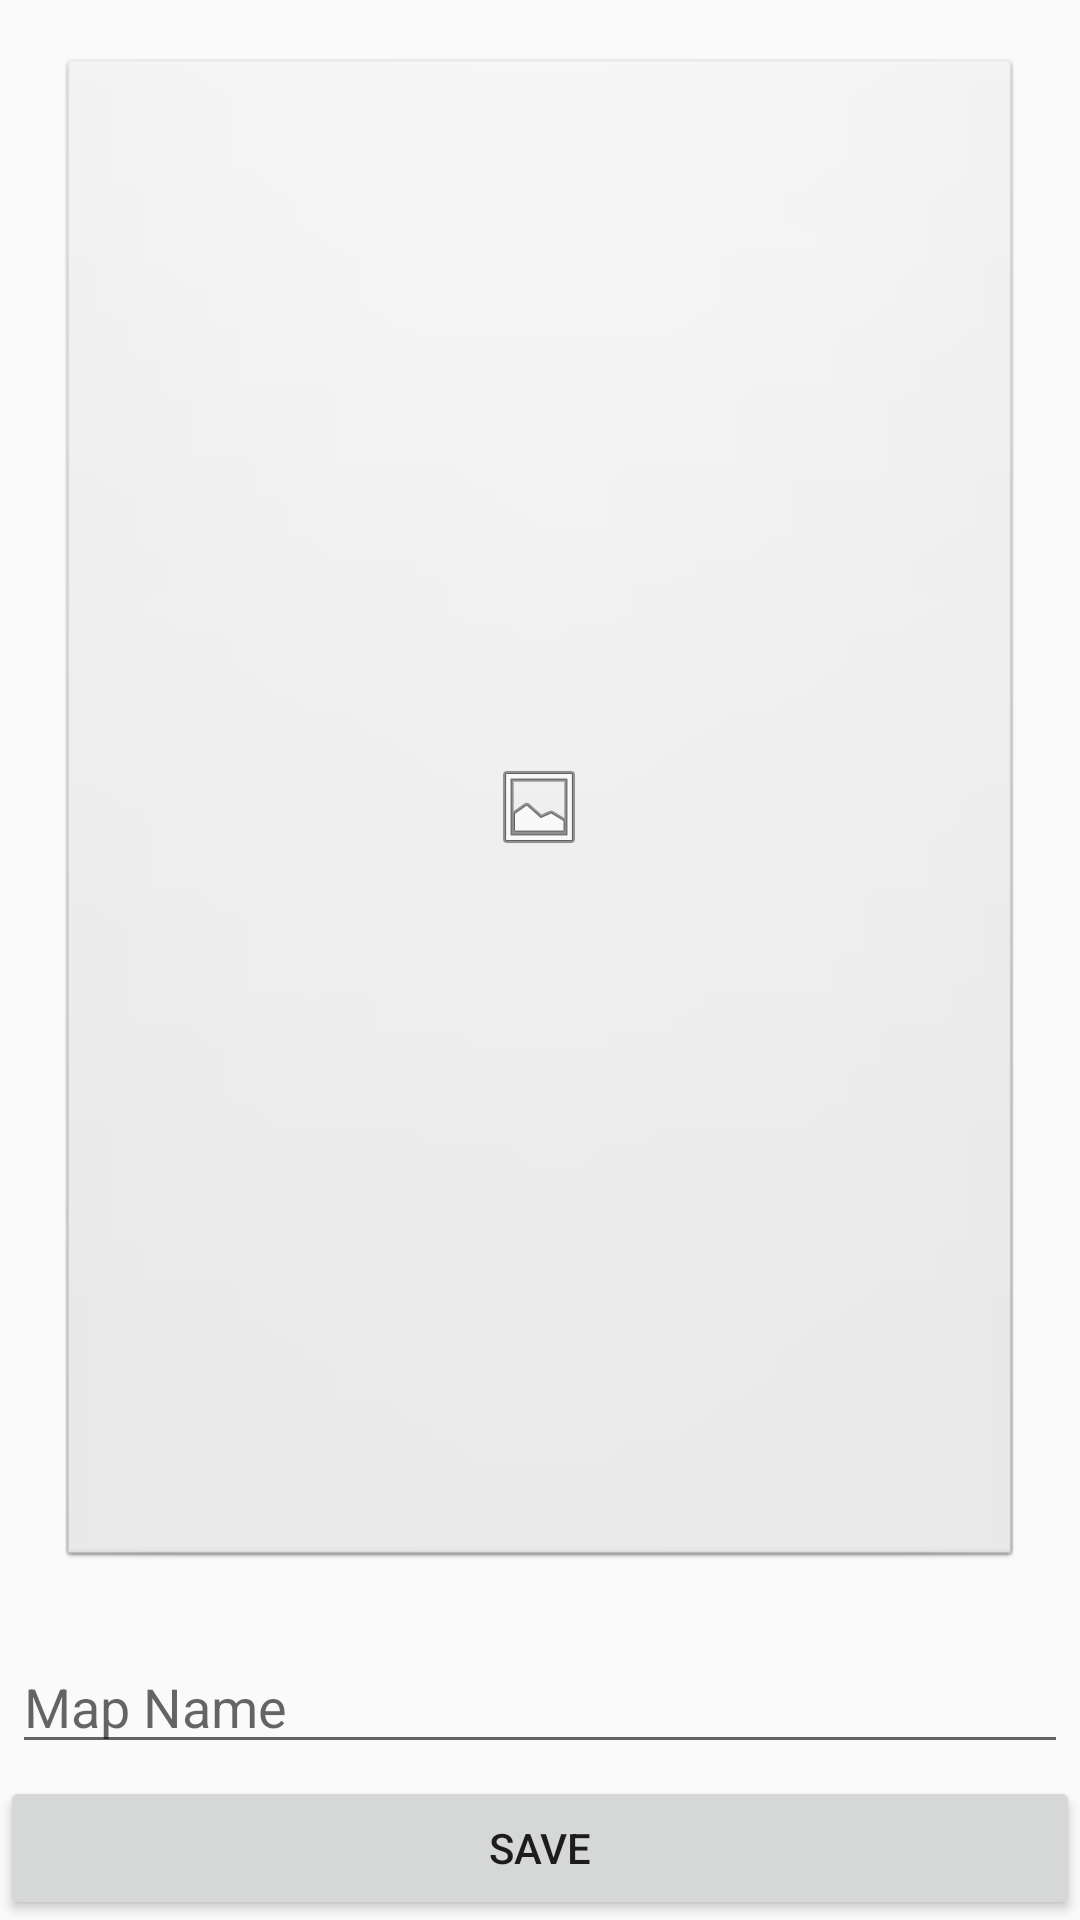

Layout XML and referenced resources for this Android screen:
<!-- AndroidManifest.xml: application theme AppTheme -->
<!-- res/layout/activity_add_map.xml -->
<LinearLayout xmlns:android="http://schemas.android.com/apk/res/android"
              xmlns:tools="http://schemas.android.com/tools"
              android:layout_width="match_parent"
              android:layout_height="match_parent"
              android:orientation="vertical"
              tools:context="edu.fiu.mpact.wifilocalizer.AddMapActivity">

    <LinearLayout
        android:layout_width="match_parent"
        android:layout_height="0dp"
        android:layout_margin="15dp"
        android:layout_weight="1"
        android:orientation="vertical">

        <ImageButton
            android:id="@+id/btn_choose_map_image"
            android:layout_width="match_parent"
            android:layout_height="match_parent"
            android:layout_margin="4dp"
            android:background="@android:drawable/btn_default"
            android:contentDescription="@string/select_image"
            android:gravity="center"
            android:onClick="startPhotoPicker"
            android:src="@android:drawable/ic_menu_gallery" />

        <ImageView
            android:id="@+id/img_map"
            android:layout_width="match_parent"
            android:layout_height="match_parent"
            android:contentDescription="@string/cd_map_image"
            android:visibility="gone" />
    </LinearLayout>

    <EditText
        android:id="@+id/map_name"
        android:layout_width="match_parent"
        android:layout_height="wrap_content"
        android:layout_margin="4dp"
        android:hint="@string/hint_map_name"
        android:inputType="textShortMessage" />

    <Button
        android:layout_width="match_parent"
        android:layout_height="wrap_content"
        android:onClick="saveMap"
        android:text="@string/action_save" />

</LinearLayout>
<!-- resources referenced by this layout -->
<resources>
  <string name="action_save">Save</string>
  <string name="cd_map_image">Selected Map Image</string>
  <string name="hint_map_name">Map Name</string>
  <string name="select_image">Choose an image…</string>
  <style name="AppTheme" parent="Theme.AppCompat.Light.DarkActionBar">
          
      </style>
</resources>
